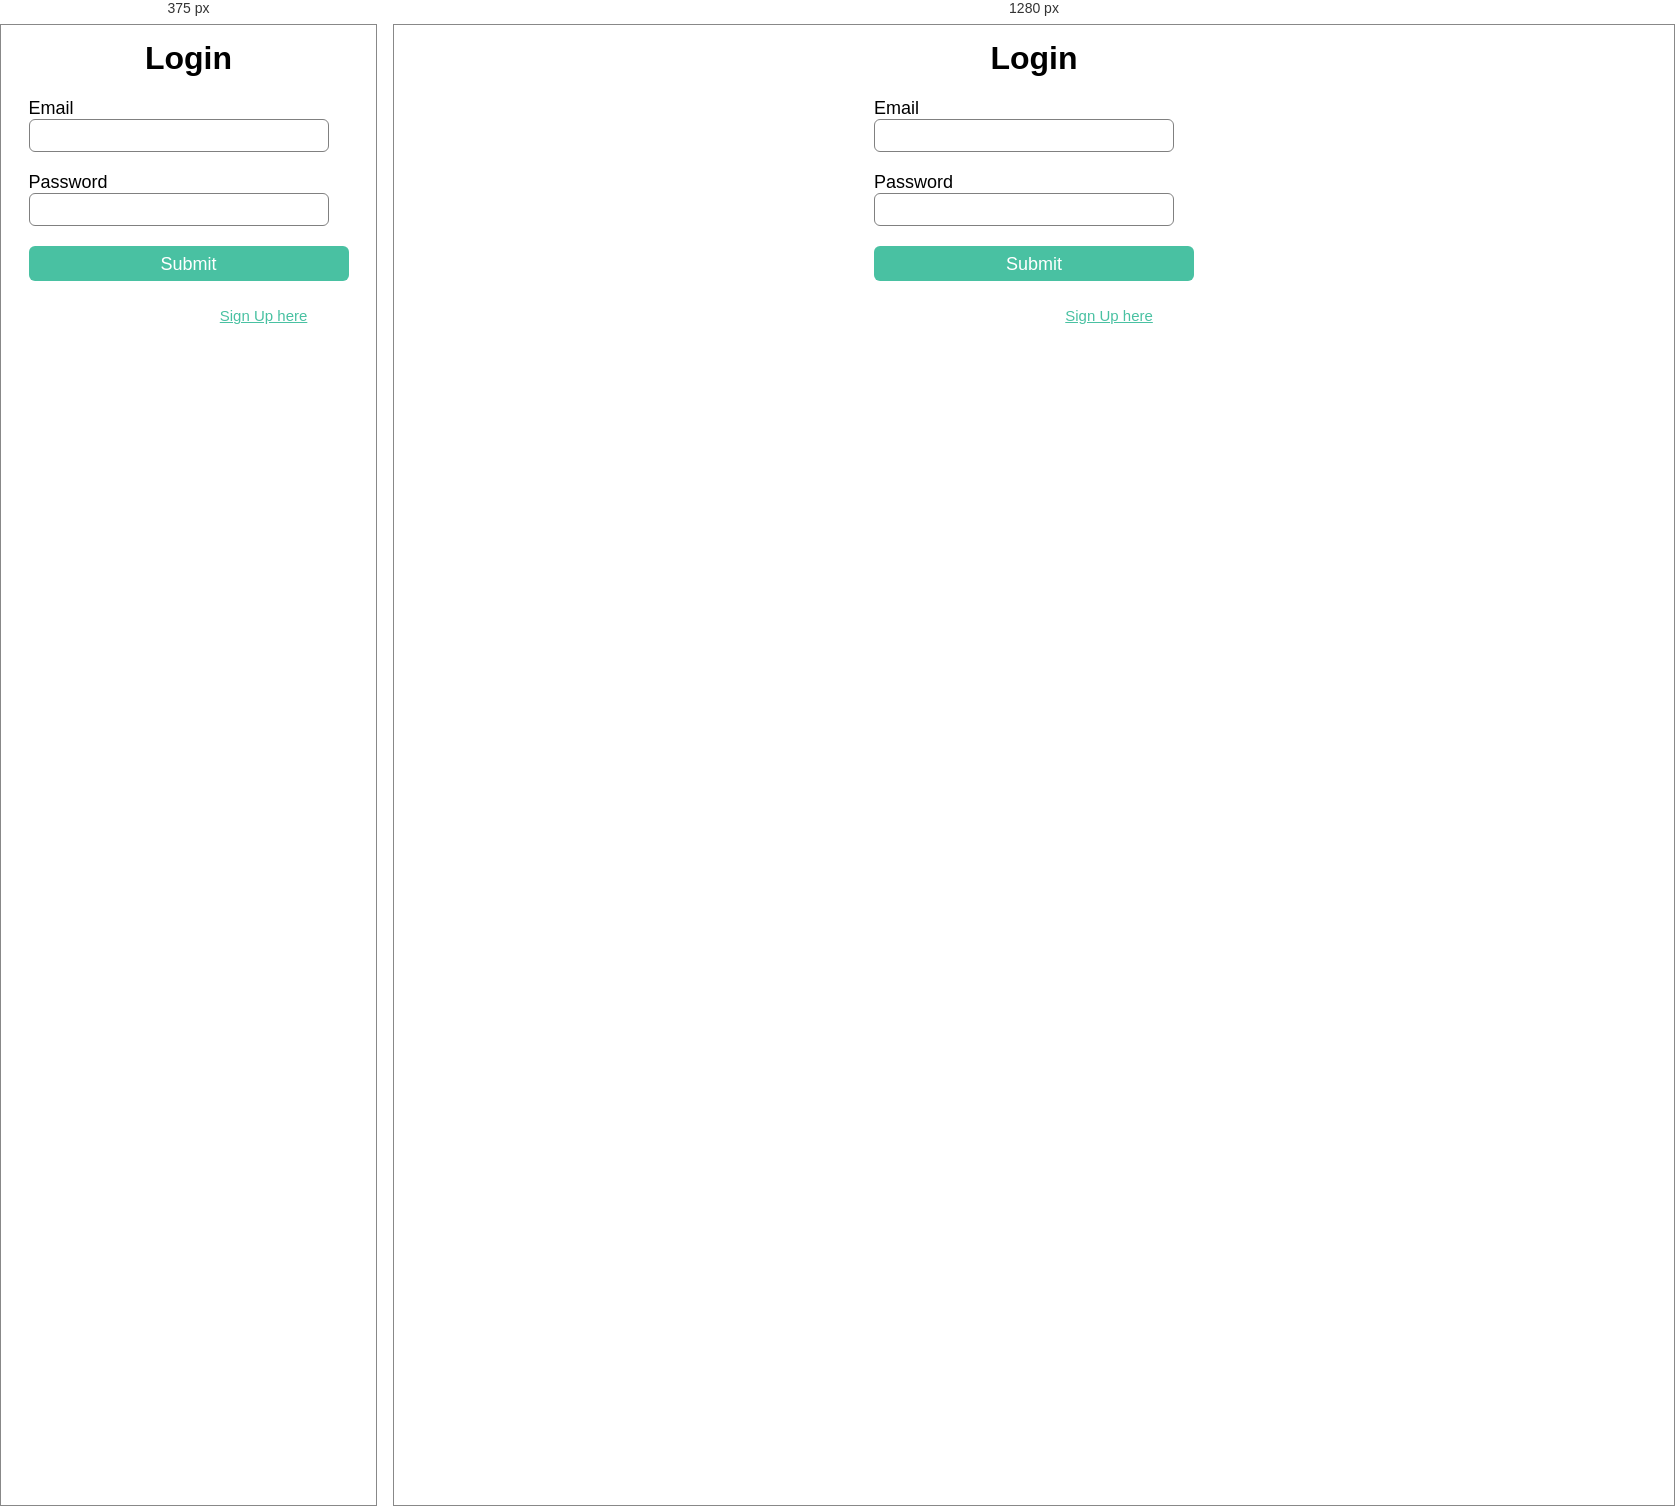
Rendered at 375 px and 1280 px, left to right.

<!-- file: index.html -->
<html>
<head>
    <title>Login</title>
    <link rel="stylesheet" href="css/homepage.css">

</head>
<body>
    <div class="login-box">
        <h1>Login</h1>
        <form>
            <label>Email </label>
            <input type="email" placeholder="">
            <label>Password</label>
            <input type="password" placeholder="">
            <input type="button" value="Submit">
        </form>
        <p class="para-2">Not have an account? <a href="#">Sign Up here</a></p>

</body>
</html>


/* @media block from homepage.css */
@media (max-width: 700px){
    .topnav{
        display: block;
    }
    .topnav a{
        position: absolute;
        background: #f44336;
        height: 100vh;
        width: 200px;
        top: 0;
        right: 20;
        text-align: left;
        z-index: 2;

    }

}